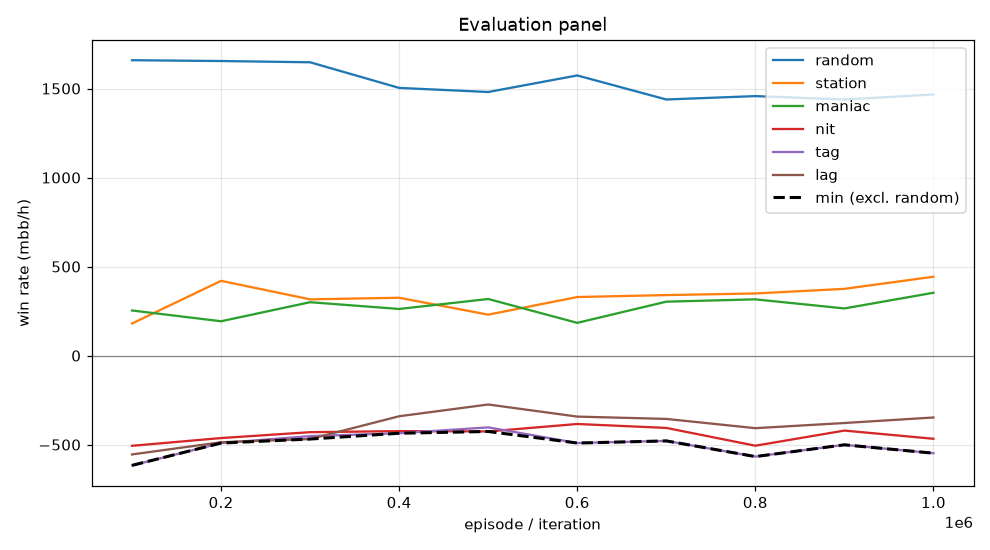

The file beside this chart, header and first rows:
episode, min, mean, random_mean, random_se, station_mean, station_se, maniac_mean, maniac_se, nit_mean, nit_se, tag_mean, tag_se, lag_mean, lag_se, act_call, act_raise, act_fold, act_check
99999, -616.5, -248.8, 1659, 98.76, 180.5, 52.29, 253.5, 57.79, -506.5, 94.82, -616.5, 87.85, -555.0, 78.14, 0.4754, 0.384, 0.001597, 0.139
199999, -491.0, -165.5, 1654, 92.11, 420.0, 62.63, 193.0, 45.46, -463.0, 83.45, -491.0, 76.65, -486.5, 66.86, 0.5034, 0.3261, 0.0008883, 0.1696
299999, -468.5, -146.9, 1648, 96.3, 316.0, 50.09, 300.0, 42.42, -430.0, 93.75, -452.0, 82.76, -468.5, 75.11, 0.4997, 0.3899, 0.0005365, 0.1099
399999, -436.0, -122.7, 1504, 98.79, 325.0, 45.1, 262.0, 38.47, -424.0, 96.8, -436.0, 86.3, -340.5, 79.03, 0.5231, 0.3924, 0.0003127, 0.08421
499999, -426.0, -111.1, 1480, 102.2, 230.0, 35.68, 318.0, 37.05, -426.0, 101, -403.0, 88.82, -274.5, 82.65, 0.5275, 0.4143, 0.0, 0.05812
599999, -491.0, -140.9, 1574, 96.36, 329.0, 40.25, 184.0, 30.66, -384.0, 93.52, -491.0, 78.32, -342.5, 71.19, 0.5343, 0.3634, 0.0002237, 0.1021
699999, -479.0, -119.5, 1438, 101.9, 340.0, 39.06, 303.0, 36.25, -406.0, 95.52, -479.0, 81.97, -355.5, 72.01, 0.5344, 0.3728, 8.91146459920688e-05, 0.09268
799999, -567.0, -163.1, 1458, 94.81, 349.0, 40.18, 316.0, 40.76, -506.0, 90.51, -567.0, 77.2, -407.5, 69.01, 0.5435, 0.3487, 8.872720819839404e-05, 0.1078
899999, -501.0, -132.1, 1438, 90.67, 375.0, 39.86, 265.0, 35.0, -421.0, 90.73, -501.0, 74.07, -378.5, 66.19, 0.5494, 0.3347, 0.0, 0.1159
999999, -548.0, -113.3, 1466, 95.08, 443.0, 41.03, 353.0, 37.26, -467.0, 89.51, -548.0, 73.55, -347.5, 68.33, 0.5433, 0.3412, 0.0, 0.1155
